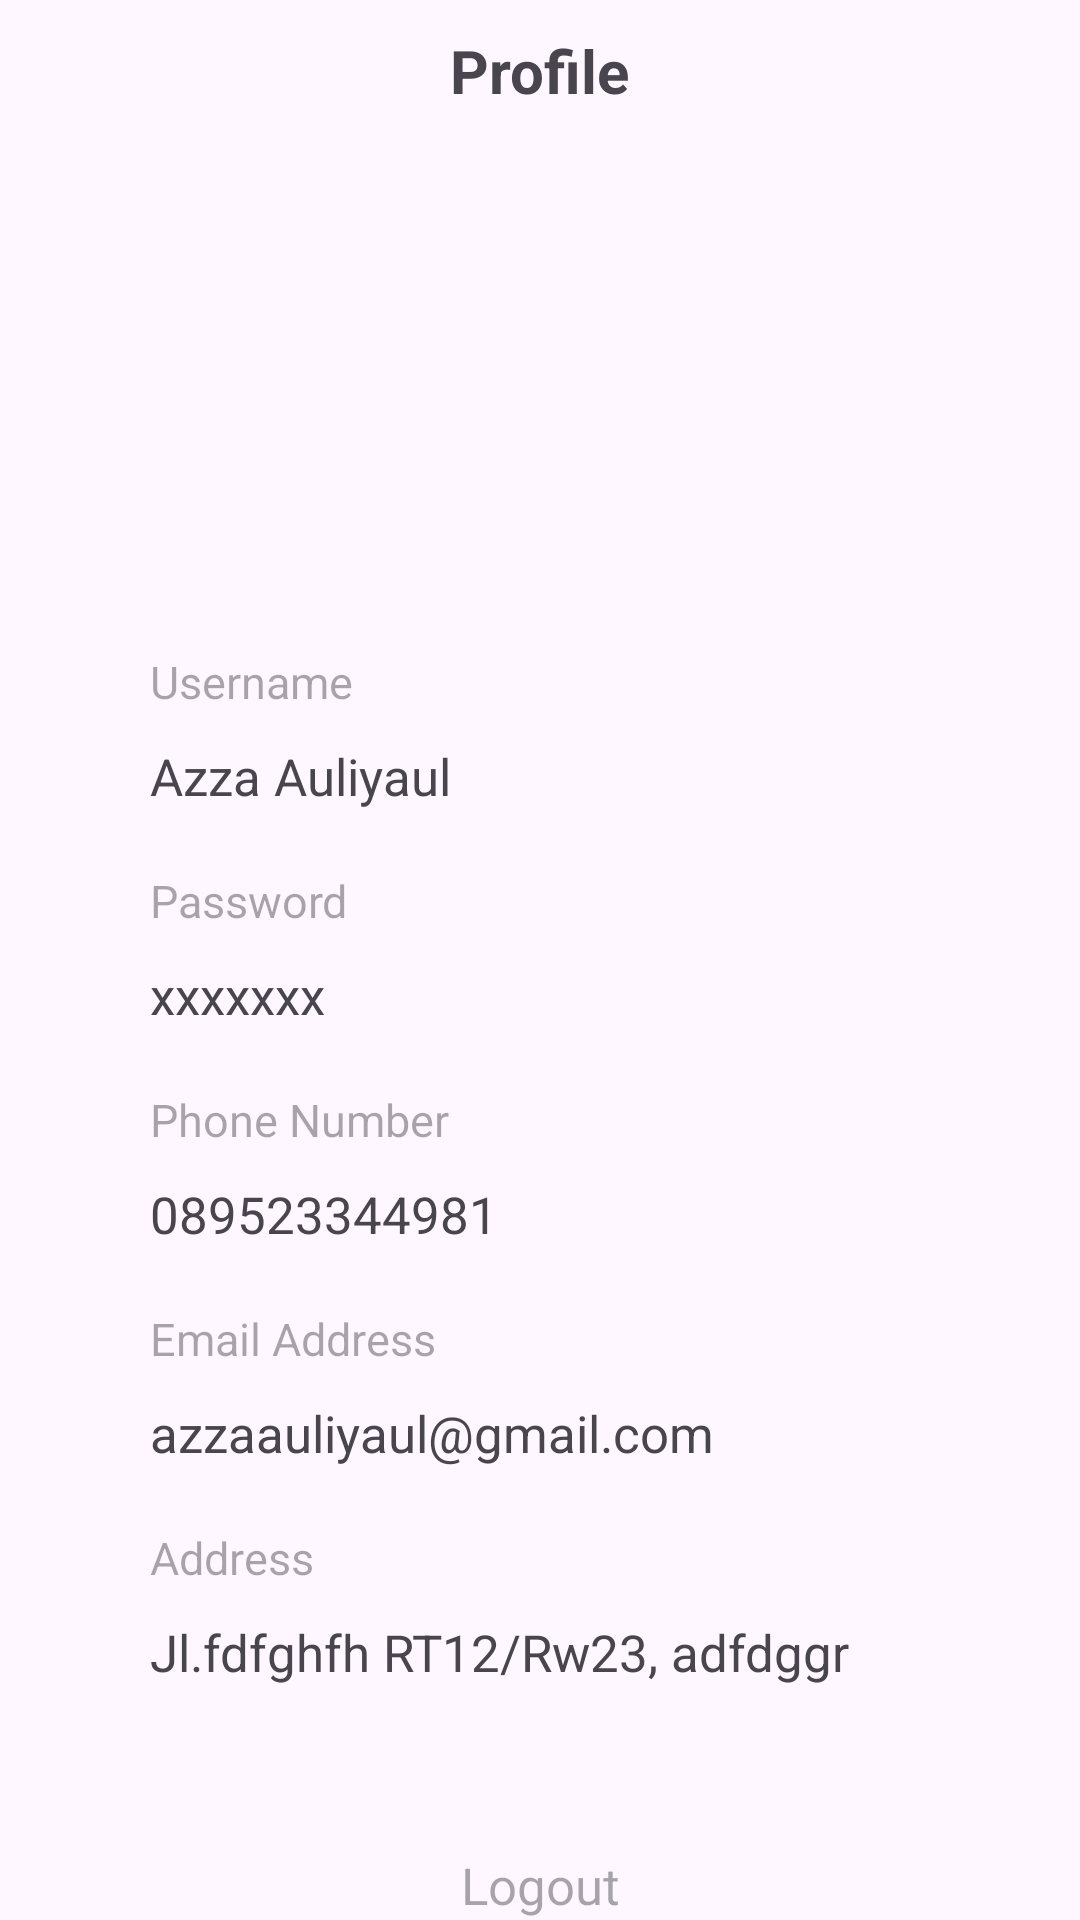

Here is an Android app screen rendered from its layout file. Give the layout XML and the strings, colors and styles it references.
<!-- AndroidManifest.xml: application theme Theme.Fitin -->
<!-- res/layout/fragment_profile.xml -->
<?xml version="1.0" encoding="utf-8"?>
<androidx.constraintlayout.widget.ConstraintLayout xmlns:android="http://schemas.android.com/apk/res/android"
    xmlns:app="http://schemas.android.com/apk/res-auto"
    xmlns:tools="http://schemas.android.com/tools"
    android:id="@+id/main"
    android:layout_width="match_parent"
    android:layout_height="match_parent"
    tools:context=".ProfileFragment"
    android:backgroundTint="@color/white">

    <TextView
        android:id="@+id/textView"
        android:layout_width="wrap_content"
        android:layout_height="wrap_content"
        android:text="Profile"
        android:textSize="20sp"
        android:textStyle="bold"
        android:layout_marginTop="10dp"
        app:layout_constraintEnd_toEndOf="parent"
        app:layout_constraintStart_toStartOf="parent"
        app:layout_constraintTop_toTopOf="parent" />

    <ImageView
        android:id="@+id/imageView"
        android:layout_width="130dp"
        android:layout_height="130dp"
        android:layout_marginTop="20dp"
        app:layout_constraintEnd_toEndOf="parent"
        app:layout_constraintStart_toStartOf="parent"
        app:layout_constraintTop_toBottomOf="@+id/textView"
        tools:srcCompat="@drawable/celana" />

    <TextView
        android:id="@+id/textView3"
        android:layout_width="wrap_content"
        android:layout_height="wrap_content"
        android:layout_marginLeft="50dp"
        android:layout_marginTop="30dp"
        android:hint="Username"
        android:textSize="15sp"
        app:layout_constraintStart_toStartOf="parent"
        app:layout_constraintTop_toBottomOf="@+id/imageView" />

    <TextView
        android:id="@+id/textViewUsernameProfile"
        android:layout_width="wrap_content"
        android:layout_height="wrap_content"
        android:textSize="17sp"
        android:layout_marginTop="10dp"
        android:layout_marginLeft="50dp"
        android:text="Azza Auliyaul"
        app:layout_constraintStart_toStartOf="parent"
        app:layout_constraintTop_toBottomOf="@+id/textView3" />

    <TextView
        android:id="@+id/textView6"
        android:layout_width="wrap_content"
        android:layout_height="wrap_content"
        android:textSize="15sp"
        android:layout_marginTop="20dp"
        android:layout_marginLeft="50dp"
        android:hint="Password"
        app:layout_constraintStart_toStartOf="parent"
        app:layout_constraintTop_toBottomOf="@+id/textViewUsernameProfile" />

    <TextView
        android:id="@+id/textViewPasswordProfile"
        android:layout_width="wrap_content"
        android:layout_height="wrap_content"
        android:textSize="17sp"
        android:layout_marginTop="10dp"
        android:layout_marginLeft="50dp"
        android:text="xxxxxxx"
        app:layout_constraintStart_toStartOf="parent"
        app:layout_constraintTop_toBottomOf="@+id/textView6" />

    <TextView
        android:id="@+id/textView8"
        android:layout_width="wrap_content"
        android:layout_height="wrap_content"
        android:textSize="15sp"
        android:layout_marginTop="20dp"
        android:layout_marginLeft="50dp"
        android:hint="Phone Number"
        app:layout_constraintStart_toStartOf="parent"
        app:layout_constraintTop_toBottomOf="@+id/textViewPasswordProfile" />

    <TextView
        android:id="@+id/textViewPhoneNumberProfile"
        android:layout_width="wrap_content"
        android:layout_height="wrap_content"
        android:textSize="17sp"
        android:layout_marginTop="10dp"
        android:layout_marginLeft="50dp"
        android:text="089523344981"
        app:layout_constraintStart_toStartOf="parent"
        app:layout_constraintTop_toBottomOf="@+id/textView8" />

    <TextView
        android:id="@+id/textView10"
        android:layout_width="wrap_content"
        android:layout_height="wrap_content"
        android:textSize="15sp"
        android:layout_marginTop="20dp"
        android:layout_marginLeft="50dp"
        android:hint="Email Address"
        app:layout_constraintStart_toStartOf="parent"
        app:layout_constraintTop_toBottomOf="@+id/textViewPhoneNumberProfile" />

    <TextView
        android:id="@+id/textViewEmailProfile"
        android:layout_width="wrap_content"
        android:layout_height="wrap_content"
        android:textSize="17sp"
        android:layout_marginTop="10dp"
        android:layout_marginLeft="50dp"
        android:text="azzaauliyaul@gmail.com"
        app:layout_constraintStart_toStartOf="parent"
        app:layout_constraintTop_toBottomOf="@+id/textView10" />

    <TextView
        android:id="@+id/textView12"
        android:layout_width="wrap_content"
        android:layout_height="wrap_content"
        android:textSize="15sp"
        android:layout_marginLeft="50dp"
        android:layout_marginTop="20dp"
        android:hint="Address"
        app:layout_constraintStart_toStartOf="parent"
        app:layout_constraintTop_toBottomOf="@+id/textViewEmailProfile" />

    <TextView
        android:id="@+id/textViewAddressProfile"
        android:layout_width="wrap_content"
        android:layout_height="wrap_content"
        android:textSize="17sp"
        android:layout_marginTop="10dp"
        android:layout_marginLeft="50dp"
        android:text="Jl.fdfghfh RT12/Rw23, adfdggr"
        app:layout_constraintStart_toStartOf="parent"
        app:layout_constraintTop_toBottomOf="@+id/textView12" />

    <TextView
        android:id="@+id/Logout"
        android:layout_width="wrap_content"
        android:layout_height="wrap_content"
        android:layout_marginTop="55dp"
        android:hint="Logout"
        android:textSize="17sp"
        app:layout_constraintEnd_toStartOf="@+id/imageViewLogout"
        app:layout_constraintStart_toStartOf="@+id/imageView"
        app:layout_constraintTop_toBottomOf="@+id/textViewAddressProfile" />

    <ImageView
        android:id="@+id/imageViewLogout"
        android:layout_width="wrap_content"
        android:layout_height="wrap_content"
        android:layout_marginTop="55dp"
        android:textSize="17sp"
        app:layout_constraintEnd_toEndOf="@+id/imageView"
        app:layout_constraintTop_toBottomOf="@+id/textViewAddressProfile"
        app:srcCompat="@drawable/logout" />


</androidx.constraintlayout.widget.ConstraintLayout>
<!-- resources referenced by this layout -->
<resources>
  <style name="Theme.Fitin" parent="Base.Theme.Fitin" />
  <style name="Base.Theme.Fitin" parent="Theme.Material3.DayNight.NoActionBar">
          
          
      </style>
  <!-- not gathered from this repository: default colours our renderer supplied (Android Studio template values) -->
  <color name="white">#FFFFFFFF</color>
</resources>
